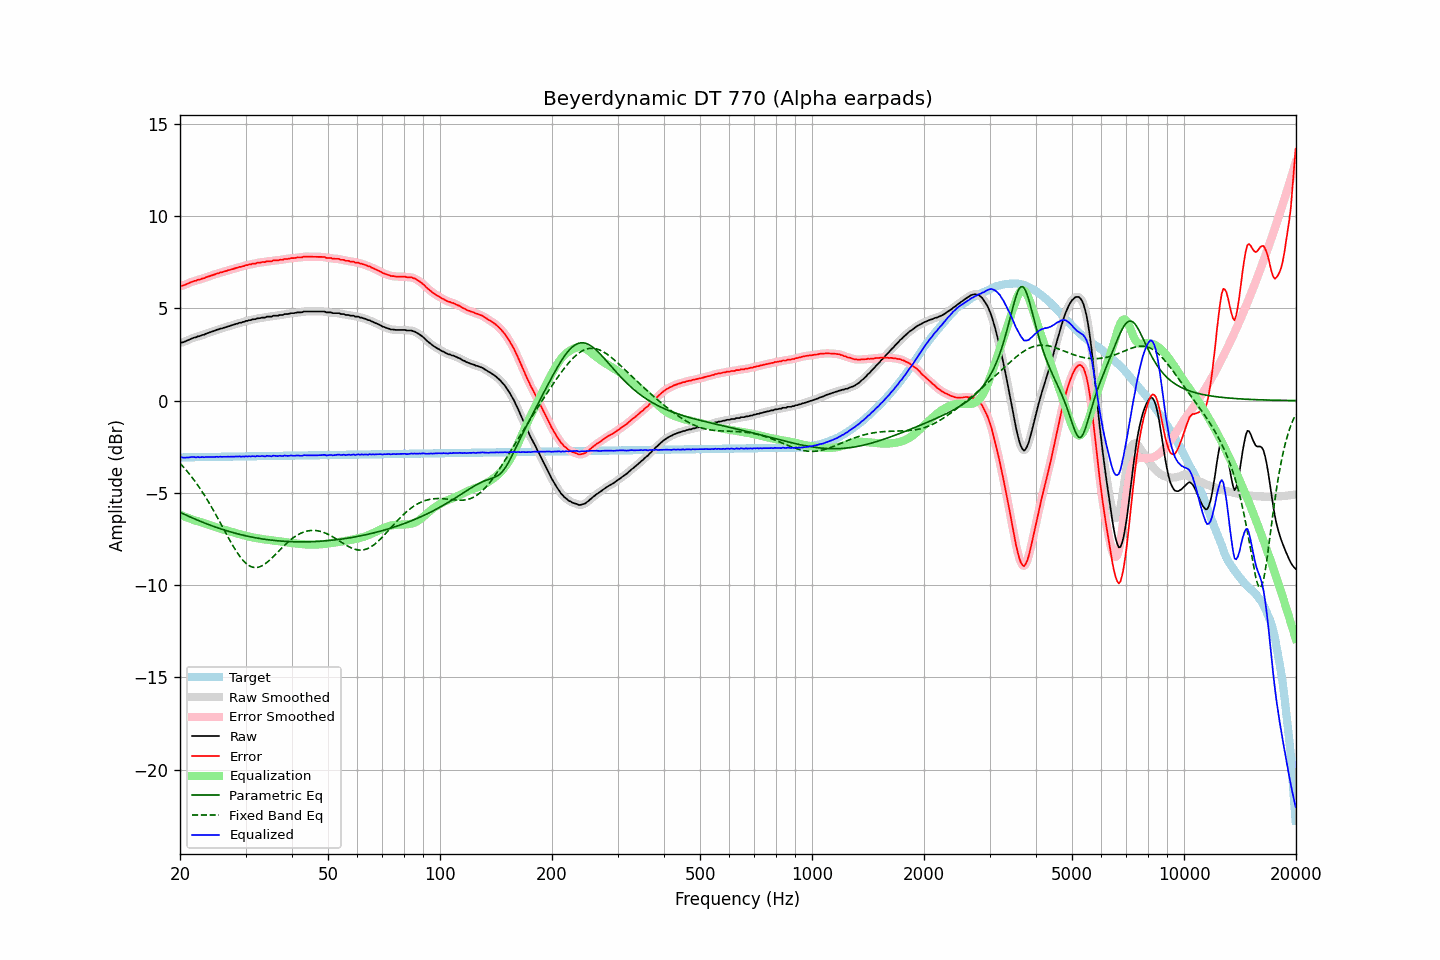

Source data for this figure (header and first rows):
frequency, raw, error, smoothed, error_smoothed, equalization, parametric_eq, fixed_band_eq, equalized_raw, equalized_smoothed, target
20.00, 3.12, 6.20, 3.12, 6.20, -6.19, -6.05, -3.40, -3.07, -3.07, -3.08
20.20, 3.15, 6.23, 3.15, 6.23, -6.22, -6.10, -3.49, -3.07, -3.08, -3.08
20.40, 3.16, 6.24, 3.17, 6.25, -6.26, -6.14, -3.58, -3.10, -3.08, -3.08
20.61, 3.20, 6.28, 3.21, 6.28, -6.29, -6.18, -3.68, -3.09, -3.09, -3.08
20.81, 3.24, 6.32, 3.24, 6.31, -6.33, -6.22, -3.78, -3.08, -3.09, -3.07
21.02, 3.28, 6.36, 3.28, 6.36, -6.36, -6.26, -3.89, -3.08, -3.08, -3.07
21.23, 3.31, 6.39, 3.32, 6.39, -6.39, -6.29, -3.99, -3.08, -3.07, -3.07
21.44, 3.36, 6.43, 3.36, 6.43, -6.42, -6.33, -4.11, -3.06, -3.06, -3.07
21.66, 3.39, 6.46, 3.39, 6.46, -6.45, -6.37, -4.22, -3.06, -3.06, -3.07
21.87, 3.42, 6.49, 3.42, 6.49, -6.48, -6.41, -4.33, -3.06, -3.06, -3.07
22.09, 3.43, 6.50, 3.45, 6.51, -6.51, -6.45, -4.45, -3.08, -3.07, -3.07
22.31, 3.48, 6.55, 3.47, 6.54, -6.54, -6.48, -4.58, -3.06, -3.07, -3.06
22.54, 3.49, 6.56, 3.50, 6.56, -6.57, -6.52, -4.70, -3.07, -3.07, -3.06
22.76, 3.52, 6.59, 3.53, 6.59, -6.59, -6.55, -4.83, -3.07, -3.06, -3.06
22.99, 3.56, 6.62, 3.55, 6.61, -6.62, -6.59, -4.97, -3.06, -3.07, -3.06
23.22, 3.57, 6.63, 3.59, 6.65, -6.65, -6.62, -5.10, -3.07, -3.06, -3.06
23.45, 3.62, 6.68, 3.62, 6.68, -6.68, -6.66, -5.24, -3.05, -3.06, -3.06
23.69, 3.65, 6.71, 3.65, 6.71, -6.71, -6.69, -5.38, -3.05, -3.06, -3.06
23.92, 3.68, 6.74, 3.69, 6.74, -6.74, -6.73, -5.53, -3.05, -3.05, -3.06
24.16, 3.71, 6.77, 3.71, 6.77, -6.77, -6.76, -5.68, -3.05, -3.05, -3.05
24.40, 3.74, 6.80, 3.74, 6.80, -6.80, -6.79, -5.83, -3.05, -3.05, -3.05
24.65, 3.77, 6.82, 3.78, 6.83, -6.83, -6.82, -5.98, -3.05, -3.05, -3.05
24.89, 3.80, 6.85, 3.80, 6.85, -6.86, -6.85, -6.13, -3.05, -3.05, -3.05
25.14, 3.84, 6.89, 3.84, 6.89, -6.88, -6.88, -6.29, -3.04, -3.05, -3.05
25.39, 3.85, 6.90, 3.87, 6.91, -6.91, -6.91, -6.45, -3.06, -3.04, -3.05
25.65, 3.90, 6.95, 3.89, 6.94, -6.94, -6.94, -6.61, -3.03, -3.04, -3.05
25.91, 3.91, 6.96, 3.92, 6.96, -6.96, -6.97, -6.77, -3.05, -3.04, -3.04
26.16, 3.94, 6.99, 3.95, 6.99, -6.99, -7.00, -6.94, -3.04, -3.04, -3.04
26.43, 3.97, 7.01, 3.97, 7.01, -7.01, -7.03, -7.10, -3.04, -3.04, -3.04
26.69, 3.99, 7.03, 4.00, 7.04, -7.04, -7.05, -7.26, -3.05, -3.04, -3.04
26.96, 4.03, 7.07, 4.03, 7.06, -7.06, -7.08, -7.42, -3.03, -3.04, -3.04
27.23, 4.04, 7.08, 4.05, 7.09, -7.09, -7.11, -7.57, -3.05, -3.04, -3.04
27.50, 4.08, 7.12, 4.08, 7.11, -7.12, -7.13, -7.73, -3.03, -3.04, -3.04
27.77, 4.10, 7.14, 4.11, 7.14, -7.14, -7.16, -7.88, -3.04, -3.04, -3.03
28.05, 4.13, 7.17, 4.13, 7.17, -7.17, -7.18, -8.02, -3.03, -3.03, -3.03
28.33, 4.16, 7.20, 4.16, 7.19, -7.19, -7.20, -8.16, -3.03, -3.03, -3.03
28.62, 4.18, 7.21, 4.19, 7.22, -7.22, -7.23, -8.29, -3.03, -3.03, -3.03
28.90, 4.22, 7.25, 4.21, 7.24, -7.24, -7.25, -8.42, -3.02, -3.03, -3.03
29.19, 4.22, 7.25, 4.23, 7.26, -7.26, -7.27, -8.53, -3.04, -3.03, -3.03
29.48, 4.26, 7.29, 4.26, 7.29, -7.29, -7.29, -8.64, -3.02, -3.03, -3.03
29.78, 4.27, 7.30, 4.28, 7.31, -7.31, -7.31, -8.73, -3.04, -3.03, -3.02
30.08, 4.32, 7.35, 4.31, 7.34, -7.33, -7.33, -8.82, -3.01, -3.02, -3.02
30.38, 4.32, 7.35, 4.33, 7.35, -7.35, -7.35, -8.89, -3.03, -3.02, -3.02
30.68, 4.36, 7.38, 4.36, 7.38, -7.37, -7.37, -8.95, -3.01, -3.02, -3.02
30.99, 4.36, 7.38, 4.38, 7.40, -7.39, -7.39, -8.99, -3.03, -3.02, -3.02
31.30, 4.40, 7.42, 4.39, 7.41, -7.41, -7.40, -9.03, -3.01, -3.02, -3.02
31.61, 4.41, 7.43, 4.41, 7.43, -7.43, -7.42, -9.04, -3.02, -3.02, -3.02
31.93, 4.41, 7.43, 4.43, 7.45, -7.45, -7.44, -9.05, -3.03, -3.01, -3.02
32.24, 4.46, 7.48, 4.45, 7.46, -7.46, -7.45, -9.04, -3.00, -3.02, -3.01
32.57, 4.46, 7.48, 4.47, 7.48, -7.48, -7.47, -9.02, -3.01, -3.01, -3.01
32.89, 4.47, 7.49, 4.49, 7.50, -7.49, -7.48, -8.99, -3.02, -3.01, -3.01
33.22, 4.50, 7.51, 4.49, 7.50, -7.50, -7.50, -8.95, -3.00, -3.02, -3.01
33.55, 4.50, 7.51, 4.51, 7.51, -7.52, -7.51, -8.90, -3.01, -3.01, -3.01
33.89, 4.50, 7.51, 4.52, 7.53, -7.53, -7.52, -8.85, -3.03, -3.01, -3.01
34.23, 4.55, 7.56, 4.54, 7.54, -7.54, -7.53, -8.78, -2.99, -3.00, -3.01
34.57, 4.55, 7.56, 4.55, 7.55, -7.55, -7.55, -8.71, -3.00, -3.01, -3.00
34.92, 4.55, 7.56, 4.56, 7.56, -7.56, -7.56, -8.63, -3.01, -3.00, -3.00
35.27, 4.55, 7.56, 4.57, 7.57, -7.57, -7.57, -8.55, -3.02, -3.00, -3.00
35.62, 4.60, 7.60, 4.59, 7.59, -7.58, -7.58, -8.46, -2.98, -3.00, -3.00
35.97, 4.60, 7.60, 4.60, 7.60, -7.59, -7.59, -8.37, -2.99, -3.00, -3.00
... 635 more rows
